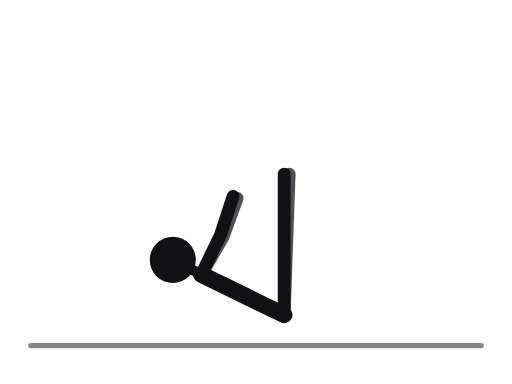
t = 0.00 s
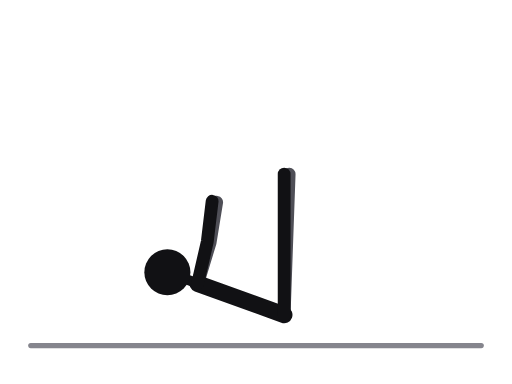
t = 0.31 s
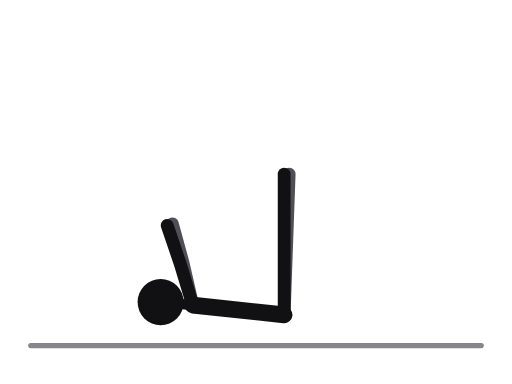
t = 0.69 s
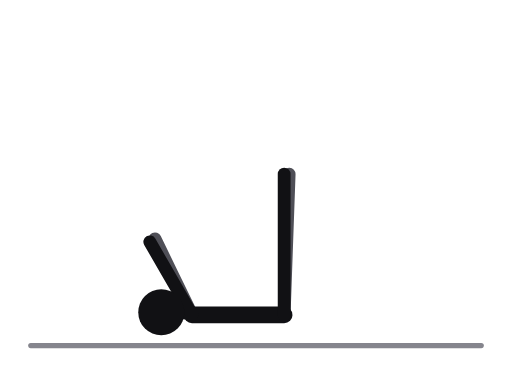
t = 1.00 s
t = 1.31 s: frame unchanged from t = 0.69 s, image omitted
t = 1.69 s: frame unchanged from t = 0.31 s, image omitted

The animated SVG that drew these frames (rendered in a browser with its animation timeline set to each time). Animation: 10 SMIL elements (animate=10); one cycle of 2.00 s, repeats indefinitely.

<svg xmlns="http://www.w3.org/2000/svg" viewBox="0 0 400 300" role="img" aria-label="Vertical toe touches"><title>Vertical toe touches</title><style>.ill-s-near{stroke:var(--ill-near,#111114)}.ill-f-near{fill:var(--ill-near,#111114)}.ill-s-far{stroke:var(--ill-far,#4F4F57)}.ill-f-far{fill:var(--ill-far,#4F4F57)}.ill-s-prop{stroke:var(--ill-prop,#85858D)}.ill-f-prop{fill:var(--ill-prop,#85858D)}.ill-s-floor{stroke:var(--ill-floor,#85858D)}.ill-f-floor{fill:var(--ill-floor,#85858D)}.ill-s-iron{stroke:var(--ill-iron,#77777F)}.ill-f-iron{fill:var(--ill-iron,#77777F)}.ill-s-ironin{stroke:var(--ill-ironin,#E6E6EA)}.ill-f-ironin{fill:var(--ill-ironin,#E6E6EA)}.ill-s-arrow{stroke:var(--ill-arrow,#008F45)}.ill-f-arrow{fill:var(--ill-arrow,#008F45)}@media (prefers-color-scheme:dark){svg{--ill-near:#F5F5F7;--ill-far:#BEBEC5;--ill-prop:#8E8E96;--ill-floor:#8E8E96;--ill-iron:#9E9EA6;--ill-ironin:#2A2A30;--ill-arrow:#3DFF8F;}}</style><g stroke-linecap="round" stroke-linejoin="round"><line class="ill-s-floor" x1="24" y1="270" x2="376" y2="270" stroke-width="4"/><polyline class="ill-s-far" points="222,246 223.9,192 225.9,136" fill="none" stroke-width="10"/><polyline class="ill-s-far" points="157.3,214.4 174.3,185 185.2,154.9" fill="none" stroke-width="10"><animate attributeName="points" values="157.3,214.4 174.3,185 185.2,154.9;155.3,218.8 167.9,187.2 175.2,156.1;151.8,229.8 153,195.8 151.3,163.8;150.2,241.2 139.8,208.8 129.2,178.6;150,246 135.1,215.4 121.1,186.6;150.2,241.2 139.8,208.8 129.2,178.6;151.8,229.8 153,195.8 151.3,163.8;155.3,218.8 167.9,187.2 175.2,156.1;157.3,214.4 174.3,185 185.2,154.9" keyTimes="0;0.125;0.25;0.375;0.5;0.625;0.75;0.875;1" dur="2.0s" repeatCount="indefinite"/></polyline><line class="ill-s-near" x1="157.3" y1="214.4" x2="222" y2="246" stroke-width="13"><animate attributeName="x1" values="157.3;155.3;151.8;150.2;150;150.2;151.8;155.3;157.3" keyTimes="0;0.125;0.25;0.375;0.5;0.625;0.75;0.875;1" dur="2.0s" repeatCount="indefinite"/><animate attributeName="y1" values="214.4;218.8;229.8;241.2;246;241.2;229.8;218.8;214.4" keyTimes="0;0.125;0.25;0.375;0.5;0.625;0.75;0.875;1" dur="2.0s" repeatCount="indefinite"/></line><line class="ill-s-near" x1="157.3" y1="214.4" x2="135" y2="203" stroke-width="8"><animate attributeName="x1" values="157.3;155.3;151.8;150.2;150;150.2;151.8;155.3;157.3" keyTimes="0;0.125;0.25;0.375;0.5;0.625;0.75;0.875;1" dur="2.0s" repeatCount="indefinite"/><animate attributeName="y1" values="214.4;218.8;229.8;241.2;246;241.2;229.8;218.8;214.4" keyTimes="0;0.125;0.25;0.375;0.5;0.625;0.75;0.875;1" dur="2.0s" repeatCount="indefinite"/><animate attributeName="x2" values="135;132;127;125;126;125;127;132;135" keyTimes="0;0.125;0.25;0.375;0.5;0.625;0.75;0.875;1" dur="2.0s" repeatCount="indefinite"/><animate attributeName="y2" values="203;209;224;240;244;240;224;209;203" keyTimes="0;0.125;0.25;0.375;0.5;0.625;0.75;0.875;1" dur="2.0s" repeatCount="indefinite"/></line><polyline class="ill-s-near" points="222,246 222,192 222,136" fill="none" stroke-width="10"/><polyline class="ill-s-near" points="157.3,214.4 172.2,183.8 182.1,153.4" fill="none" stroke-width="10"><animate attributeName="points" values="157.3,214.4 172.2,183.8 182.1,153.4;155.3,218.8 165.7,186.4 171.8,155;151.8,229.8 150.6,195.8 147.3,164;150.2,241.2 137.6,209.6 125.1,180.1;150,246 133,216.6 117,188.9;150.2,241.2 137.6,209.6 125.1,180.1;151.8,229.8 150.6,195.8 147.3,164;155.3,218.8 165.7,186.4 171.8,155;157.3,214.4 172.2,183.8 182.1,153.4" keyTimes="0;0.125;0.25;0.375;0.5;0.625;0.75;0.875;1" dur="2.0s" repeatCount="indefinite"/></polyline><circle class="ill-f-near" cx="135" cy="203" r="18"><animate attributeName="cx" values="135;132;127;125;126;125;127;132;135" keyTimes="0;0.125;0.25;0.375;0.5;0.625;0.75;0.875;1" dur="2.0s" repeatCount="indefinite"/><animate attributeName="cy" values="203;209;224;240;244;240;224;209;203" keyTimes="0;0.125;0.25;0.375;0.5;0.625;0.75;0.875;1" dur="2.0s" repeatCount="indefinite"/></circle></g></svg>
